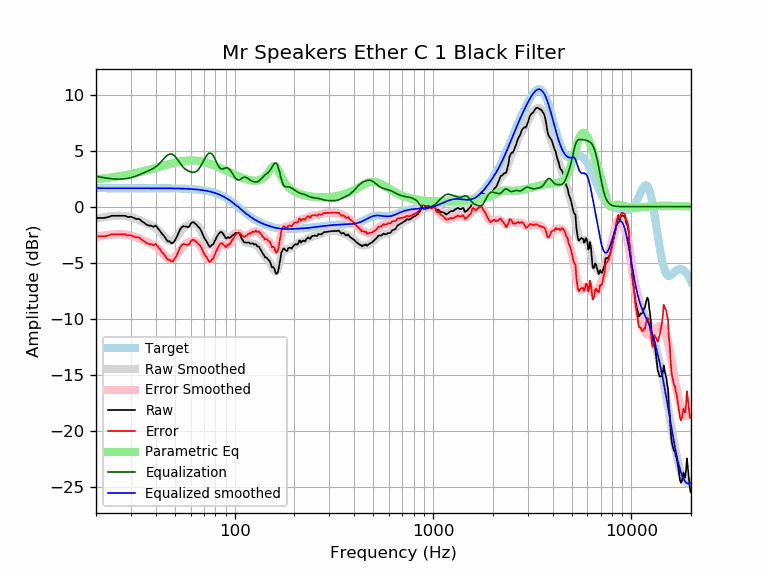

Data behind this chart, as committed beside it:
frequency, raw, error, smoothed, error_smoothed, equalization, parametric_eq, equalized_raw, equalized_smoothed, target
20, -1.01, -2.66, -1.07, -2.71, 2.71, 2.44, 1.71, 1.65, 1.65
21, -1.01, -2.66, -0.99, -2.64, 2.64, 2.48, 1.63, 1.65, 1.65
22, -1.01, -2.66, -0.93, -2.58, 2.58, 2.53, 1.57, 1.65, 1.65
23, -0.93, -2.58, -0.88, -2.53, 2.53, 2.57, 1.60, 1.65, 1.65
24, -0.82, -2.46, -0.85, -2.49, 2.49, 2.62, 1.68, 1.65, 1.65
25, -0.82, -2.46, -0.82, -2.47, 2.47, 2.66, 1.66, 1.65, 1.65
26, -0.82, -2.46, -0.81, -2.46, 2.46, 2.71, 1.65, 1.65, 1.65
27, -0.82, -2.46, -0.82, -2.47, 2.47, 2.76, 1.65, 1.65, 1.65
28, -0.82, -2.46, -0.84, -2.49, 2.49, 2.81, 1.68, 1.65, 1.65
29, -0.93, -2.58, -0.88, -2.53, 2.53, 2.86, 1.60, 1.65, 1.65
30, -0.90, -2.54, -0.94, -2.59, 2.59, 2.91, 1.69, 1.65, 1.65
31, -1.01, -2.65, -1.02, -2.66, 2.66, 2.96, 1.65, 1.65, 1.65
32, -1.10, -2.75, -1.10, -2.75, 2.75, 3.01, 1.64, 1.65, 1.65
33, -1.10, -2.74, -1.20, -2.84, 2.84, 3.07, 1.75, 1.65, 1.65
34, -1.30, -2.95, -1.29, -2.94, 2.94, 3.12, 1.64, 1.65, 1.65
35, -1.44, -3.09, -1.39, -3.04, 3.04, 3.18, 1.59, 1.65, 1.65
36, -1.61, -3.26, -1.48, -3.13, 3.13, 3.23, 1.52, 1.65, 1.65
37, -1.69, -3.33, -1.58, -3.22, 3.22, 3.29, 1.53, 1.64, 1.64
38, -1.70, -3.34, -1.67, -3.32, 3.32, 3.35, 1.62, 1.64, 1.64
39, -1.81, -3.46, -1.78, -3.43, 3.43, 3.40, 1.61, 1.64, 1.64
40, -1.67, -3.32, -1.91, -3.56, 3.56, 3.46, 1.89, 1.64, 1.64
41, -1.93, -3.57, -2.07, -3.71, 3.71, 3.51, 1.78, 1.64, 1.64
42, -2.16, -3.80, -2.25, -3.89, 3.89, 3.57, 1.73, 1.64, 1.64
43, -2.42, -4.06, -2.45, -4.09, 4.09, 3.62, 1.67, 1.64, 1.64
44, -2.60, -4.24, -2.65, -4.29, 4.29, 3.67, 1.69, 1.64, 1.64
45, -2.87, -4.51, -2.84, -4.47, 4.47, 3.72, 1.60, 1.64, 1.64
46, -3.10, -4.74, -2.98, -4.61, 4.61, 3.77, 1.51, 1.64, 1.64
47, -3.09, -4.73, -3.06, -4.69, 4.69, 3.81, 1.60, 1.63, 1.63
48, -3.27, -4.90, -3.07, -4.70, 4.70, 3.85, 1.43, 1.63, 1.63
49, -3.22, -4.85, -3.00, -4.63, 4.63, 3.89, 1.41, 1.63, 1.63
50, -3.00, -4.63, -2.87, -4.49, 4.49, 3.93, 1.49, 1.63, 1.63
51, -2.73, -4.36, -2.68, -4.31, 4.31, 3.97, 1.58, 1.62, 1.62
52, -2.40, -4.02, -2.48, -4.10, 4.10, 4.00, 1.70, 1.62, 1.62
53, -2.06, -3.67, -2.27, -3.89, 3.89, 4.02, 1.83, 1.62, 1.62
54, -1.86, -3.47, -2.08, -3.69, 3.69, 4.05, 1.83, 1.61, 1.61
55, -1.73, -3.34, -1.92, -3.53, 3.53, 4.07, 1.80, 1.61, 1.61
56, -1.78, -3.38, -1.79, -3.40, 3.40, 4.09, 1.62, 1.60, 1.60
57, -1.78, -3.37, -1.70, -3.29, 3.29, 4.10, 1.52, 1.60, 1.60
58, -1.82, -3.42, -1.62, -3.21, 3.21, 4.11, 1.39, 1.59, 1.59
59, -1.78, -3.36, -1.57, -3.15, 3.15, 4.12, 1.37, 1.58, 1.58
60, -1.54, -3.11, -1.53, -3.10, 3.10, 4.12, 1.57, 1.58, 1.58
61, -1.39, -2.96, -1.51, -3.07, 3.07, 4.12, 1.68, 1.57, 1.57
62, -1.39, -2.95, -1.51, -3.07, 3.07, 4.12, 1.67, 1.56, 1.56
63, -1.49, -3.04, -1.54, -3.09, 3.09, 4.11, 1.60, 1.55, 1.55
64, -1.58, -3.12, -1.60, -3.14, 3.14, 4.10, 1.56, 1.54, 1.54
65, -1.71, -3.24, -1.71, -3.24, 3.24, 4.09, 1.52, 1.53, 1.53
66, -1.85, -3.36, -1.86, -3.37, 3.37, 4.07, 1.52, 1.51, 1.51
67, -1.98, -3.48, -2.04, -3.54, 3.54, 4.05, 1.56, 1.50, 1.50
68, -2.21, -3.69, -2.24, -3.73, 3.73, 4.03, 1.52, 1.49, 1.49
69, -2.46, -3.93, -2.47, -3.94, 3.94, 4.01, 1.48, 1.47, 1.47
70, -2.72, -4.17, -2.70, -4.15, 4.15, 3.98, 1.43, 1.45, 1.45
71, -2.92, -4.36, -2.91, -4.35, 4.35, 3.95, 1.42, 1.44, 1.44
72, -3.07, -4.49, -3.11, -4.52, 4.52, 3.92, 1.45, 1.42, 1.42
73, -3.27, -4.66, -3.27, -4.66, 4.66, 3.89, 1.40, 1.40, 1.40
74, -3.46, -4.83, -3.38, -4.75, 4.75, 3.86, 1.29, 1.37, 1.37
75, -3.60, -4.95, -3.44, -4.79, 4.79, 3.82, 1.19, 1.35, 1.35
76, -3.49, -4.81, -3.44, -4.76, 4.76, 3.79, 1.27, 1.32, 1.32
77, -3.39, -4.69, -3.38, -4.67, 4.67, 3.75, 1.28, 1.30, 1.30
78, -3.36, -4.63, -3.27, -4.54, 4.54, 3.71, 1.17, 1.27, 1.27
79, -3.13, -4.37, -3.12, -4.36, 4.36, 3.67, 1.23, 1.24, 1.24
... 553 more rows
